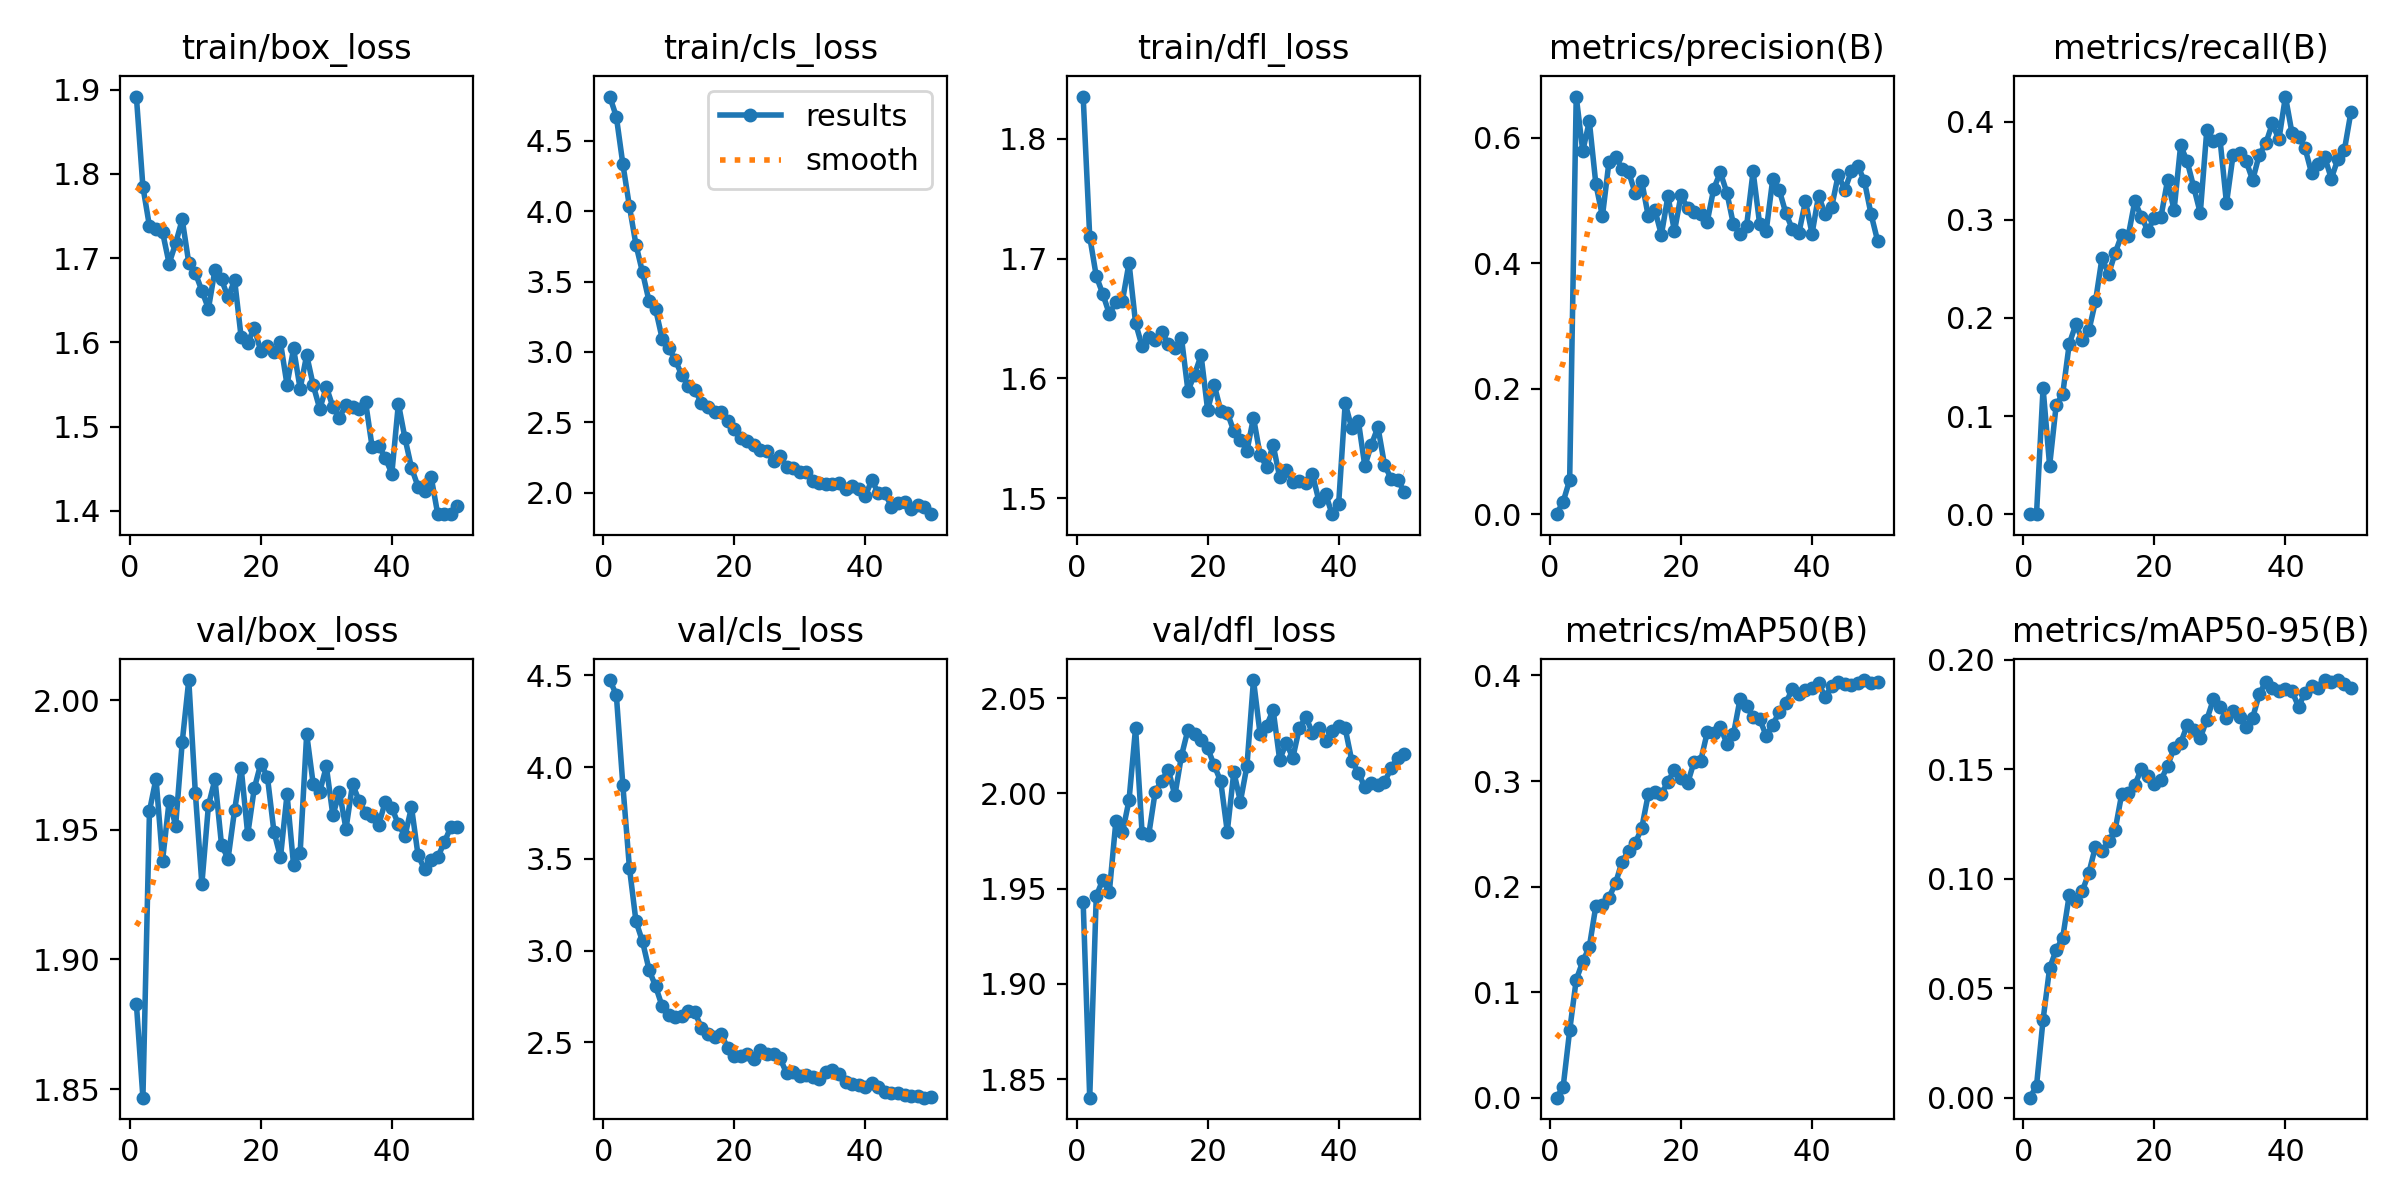

Values plotted in this chart, from the file beside it:
epoch, time, train/box_loss, train/cls_loss, train/dfl_loss, metrics/precision(B), metrics/recall(B), metrics/mAP50(B), metrics/mAP50-95(B), val/box_loss, val/cls_loss, val/dfl_loss, lr/pg0, lr/pg1, lr/pg2
1, 19.55, 1.892, 4.814, 1.835, 0, 0, 0, 0, 1.883, 4.474, 1.943, 5.239e-05, 5.239e-05, 5.239e-05
2, 34.35, 1.785, 4.672, 1.718, 0.01961, 0.00025, 0.00993, 0.00545, 1.847, 4.394, 1.84, 0.0001044, 0.0001044, 0.0001044
3, 49.79, 1.738, 4.334, 1.685, 0.05453, 0.1286, 0.06365, 0.03557, 1.957, 3.9, 1.946, 0.0001542, 0.0001542, 0.0001542
4, 65.32, 1.735, 4.034, 1.67, 0.666, 0.04941, 0.1117, 0.05917, 1.97, 3.452, 1.955, 0.000159, 0.000159, 0.000159
5, 80.62, 1.731, 3.761, 1.654, 0.5791, 0.111, 0.129, 0.06748, 1.938, 3.16, 1.948, 0.0001556, 0.0001556, 0.0001556
6, 96.05, 1.694, 3.565, 1.664, 0.6265, 0.1226, 0.1429, 0.0731, 1.961, 3.05, 1.986, 0.0001523, 0.0001523, 0.0001523
7, 111.3, 1.718, 3.36, 1.665, 0.5262, 0.1736, 0.1818, 0.09266, 1.952, 2.895, 1.979, 0.0001489, 0.0001489, 0.0001489
8, 126.8, 1.746, 3.303, 1.696, 0.4751, 0.1933, 0.1824, 0.08976, 1.984, 2.805, 1.996, 0.0001456, 0.0001456, 0.0001456
9, 142.1, 1.694, 3.095, 1.646, 0.5619, 0.1775, 0.1896, 0.09446, 2.008, 2.697, 2.034, 0.0001422, 0.0001422, 0.0001422
10, 157.7, 1.682, 3.03, 1.627, 0.5703, 0.1873, 0.2031, 0.1028, 1.964, 2.652, 1.979, 0.0001389, 0.0001389, 0.0001389
11, 172.9, 1.661, 2.941, 1.634, 0.5508, 0.2168, 0.2237, 0.1147, 1.929, 2.641, 1.978, 0.0001355, 0.0001355, 0.0001355
12, 188.6, 1.64, 2.835, 1.632, 0.5459, 0.2611, 0.2339, 0.1125, 1.959, 2.644, 2.001, 0.0001322, 0.0001322, 0.0001322
13, 203.9, 1.686, 2.761, 1.639, 0.5118, 0.2446, 0.2411, 0.1171, 1.97, 2.672, 2.007, 0.0001288, 0.0001288, 0.0001288
14, 219.5, 1.675, 2.73, 1.629, 0.5311, 0.266, 0.2554, 0.1223, 1.944, 2.664, 2.012, 0.0001255, 0.0001255, 0.0001255
15, 234.9, 1.653, 2.635, 1.625, 0.475, 0.2845, 0.2874, 0.1386, 1.939, 2.577, 1.999, 0.0001222, 0.0001222, 0.0001222
16, 250.3, 1.674, 2.61, 1.634, 0.4853, 0.2834, 0.2898, 0.1394, 1.958, 2.547, 2.02, 0.0001188, 0.0001188, 0.0001188
17, 265.5, 1.606, 2.57, 1.59, 0.4456, 0.3187, 0.2874, 0.1429, 1.974, 2.529, 2.033, 0.0001155, 0.0001155, 0.0001155
18, 281.3, 1.6, 2.573, 1.603, 0.5071, 0.303, 0.2995, 0.1501, 1.948, 2.547, 2.031, 0.0001121, 0.0001121, 0.0001121
19, 296.5, 1.617, 2.511, 1.619, 0.4511, 0.2889, 0.3106, 0.1468, 1.966, 2.469, 2.028, 0.0001088, 0.0001088, 0.0001088
20, 311.9, 1.589, 2.453, 1.574, 0.509, 0.3023, 0.3033, 0.1435, 1.976, 2.426, 2.024, 0.0001054, 0.0001054, 0.0001054
21, 327.4, 1.595, 2.386, 1.595, 0.4878, 0.303, 0.2977, 0.145, 1.971, 2.424, 2.015, 0.0001021, 0.0001021, 0.0001021
22, 342.4, 1.588, 2.369, 1.573, 0.4822, 0.3401, 0.3184, 0.1516, 1.949, 2.437, 2.006, 9.87298e-05, 9.87298e-05, 9.87298e-05
23, 359, 1.6, 2.34, 1.571, 0.478, 0.3099, 0.3191, 0.1596, 1.939, 2.407, 1.98, 9.53836e-05, 9.53836e-05, 9.53836e-05
24, 373.5, 1.549, 2.303, 1.556, 0.4666, 0.3757, 0.3461, 0.162, 1.964, 2.461, 2.011, 9.20374e-05, 9.20374e-05, 9.20374e-05
25, 388.2, 1.593, 2.296, 1.549, 0.5192, 0.3594, 0.346, 0.1701, 1.936, 2.44, 1.996, 8.86912e-05, 8.86912e-05, 8.86912e-05
26, 403.2, 1.545, 2.226, 1.539, 0.5451, 0.3332, 0.3511, 0.1681, 1.941, 2.436, 2.014, 8.5345e-05, 8.5345e-05, 8.5345e-05
27, 418, 1.585, 2.257, 1.567, 0.5125, 0.3069, 0.3355, 0.1643, 1.987, 2.414, 2.059, 8.19988e-05, 8.19988e-05, 8.19988e-05
28, 432.7, 1.549, 2.185, 1.536, 0.462, 0.3918, 0.3442, 0.1727, 1.968, 2.331, 2.031, 7.86526e-05, 7.86526e-05, 7.86526e-05
29, 447.4, 1.521, 2.178, 1.526, 0.4473, 0.3804, 0.3774, 0.182, 1.965, 2.341, 2.035, 7.53064e-05, 7.53064e-05, 7.53064e-05
30, 462.1, 1.547, 2.147, 1.544, 0.4589, 0.3826, 0.3715, 0.1786, 1.974, 2.319, 2.044, 7.19602e-05, 7.19602e-05, 7.19602e-05
31, 476.9, 1.523, 2.145, 1.518, 0.5466, 0.3169, 0.3602, 0.1735, 1.956, 2.322, 2.018, 6.8614e-05, 6.8614e-05, 6.8614e-05
32, 491.9, 1.511, 2.085, 1.523, 0.4629, 0.3656, 0.3588, 0.1767, 1.965, 2.31, 2.026, 6.52678e-05, 6.52678e-05, 6.52678e-05
33, 506.9, 1.526, 2.07, 1.514, 0.4514, 0.3675, 0.343, 0.1739, 1.95, 2.303, 2.019, 6.19216e-05, 6.19216e-05, 6.19216e-05
34, 521.7, 1.524, 2.058, 1.515, 0.5343, 0.3596, 0.3532, 0.1693, 1.968, 2.342, 2.034, 5.85754e-05, 5.85754e-05, 5.85754e-05
35, 536.3, 1.52, 2.064, 1.512, 0.5168, 0.3404, 0.3657, 0.1736, 1.961, 2.352, 2.04, 5.52292e-05, 5.52292e-05, 5.52292e-05
36, 550.8, 1.529, 2.07, 1.52, 0.48, 0.3662, 0.374, 0.1843, 1.956, 2.327, 2.032, 5.1883e-05, 5.1883e-05, 5.1883e-05
37, 565.1, 1.475, 2.022, 1.497, 0.4545, 0.3777, 0.3872, 0.1901, 1.955, 2.284, 2.034, 4.85368e-05, 4.85368e-05, 4.85368e-05
38, 578.9, 1.477, 2.05, 1.504, 0.449, 0.3981, 0.382, 0.187, 1.952, 2.276, 2.027, 4.51906e-05, 4.51906e-05, 4.51906e-05
39, 592.9, 1.463, 2.027, 1.487, 0.4993, 0.3818, 0.3865, 0.1858, 1.961, 2.269, 2.033, 4.18444e-05, 4.18444e-05, 4.18444e-05
40, 607.4, 1.444, 1.975, 1.495, 0.4472, 0.4255, 0.3886, 0.1868, 1.958, 2.255, 2.036, 3.84982e-05, 3.84982e-05, 3.84982e-05
41, 643, 1.527, 2.089, 1.579, 0.508, 0.3883, 0.3924, 0.1857, 1.952, 2.281, 2.034, 3.5152e-05, 3.5152e-05, 3.5152e-05
42, 657.2, 1.486, 1.995, 1.558, 0.478, 0.3848, 0.3798, 0.1786, 1.948, 2.26, 2.017, 3.18058e-05, 3.18058e-05, 3.18058e-05
43, 671.4, 1.451, 1.995, 1.565, 0.4901, 0.3728, 0.3897, 0.1851, 1.959, 2.228, 2.011, 2.84596e-05, 2.84596e-05, 2.84596e-05
44, 685.1, 1.429, 1.901, 1.527, 0.5411, 0.3472, 0.3938, 0.1882, 1.94, 2.222, 2.003, 2.51134e-05, 2.51134e-05, 2.51134e-05
45, 698.7, 1.424, 1.925, 1.545, 0.517, 0.3568, 0.3922, 0.187, 1.935, 2.226, 2.006, 2.17672e-05, 2.17672e-05, 2.17672e-05
46, 711.3, 1.44, 1.936, 1.559, 0.5469, 0.3638, 0.3907, 0.1908, 1.938, 2.215, 2.005, 1.8421e-05, 1.8421e-05, 1.8421e-05
47, 725.4, 1.396, 1.885, 1.528, 0.5553, 0.342, 0.393, 0.19, 1.939, 2.21, 2.006, 1.50748e-05, 1.50748e-05, 1.50748e-05
48, 739.4, 1.396, 1.91, 1.516, 0.5309, 0.3616, 0.3957, 0.1906, 1.945, 2.206, 2.013, 1.17286e-05, 1.17286e-05, 1.17286e-05
49, 753.2, 1.396, 1.898, 1.515, 0.4787, 0.3711, 0.3928, 0.1889, 1.951, 2.199, 2.019, 8.3824e-06, 8.3824e-06, 8.3824e-06
50, 766.9, 1.406, 1.847, 1.506, 0.4362, 0.4098, 0.3935, 0.1873, 1.951, 2.203, 2.021, 5.0362e-06, 5.0362e-06, 5.0362e-06
